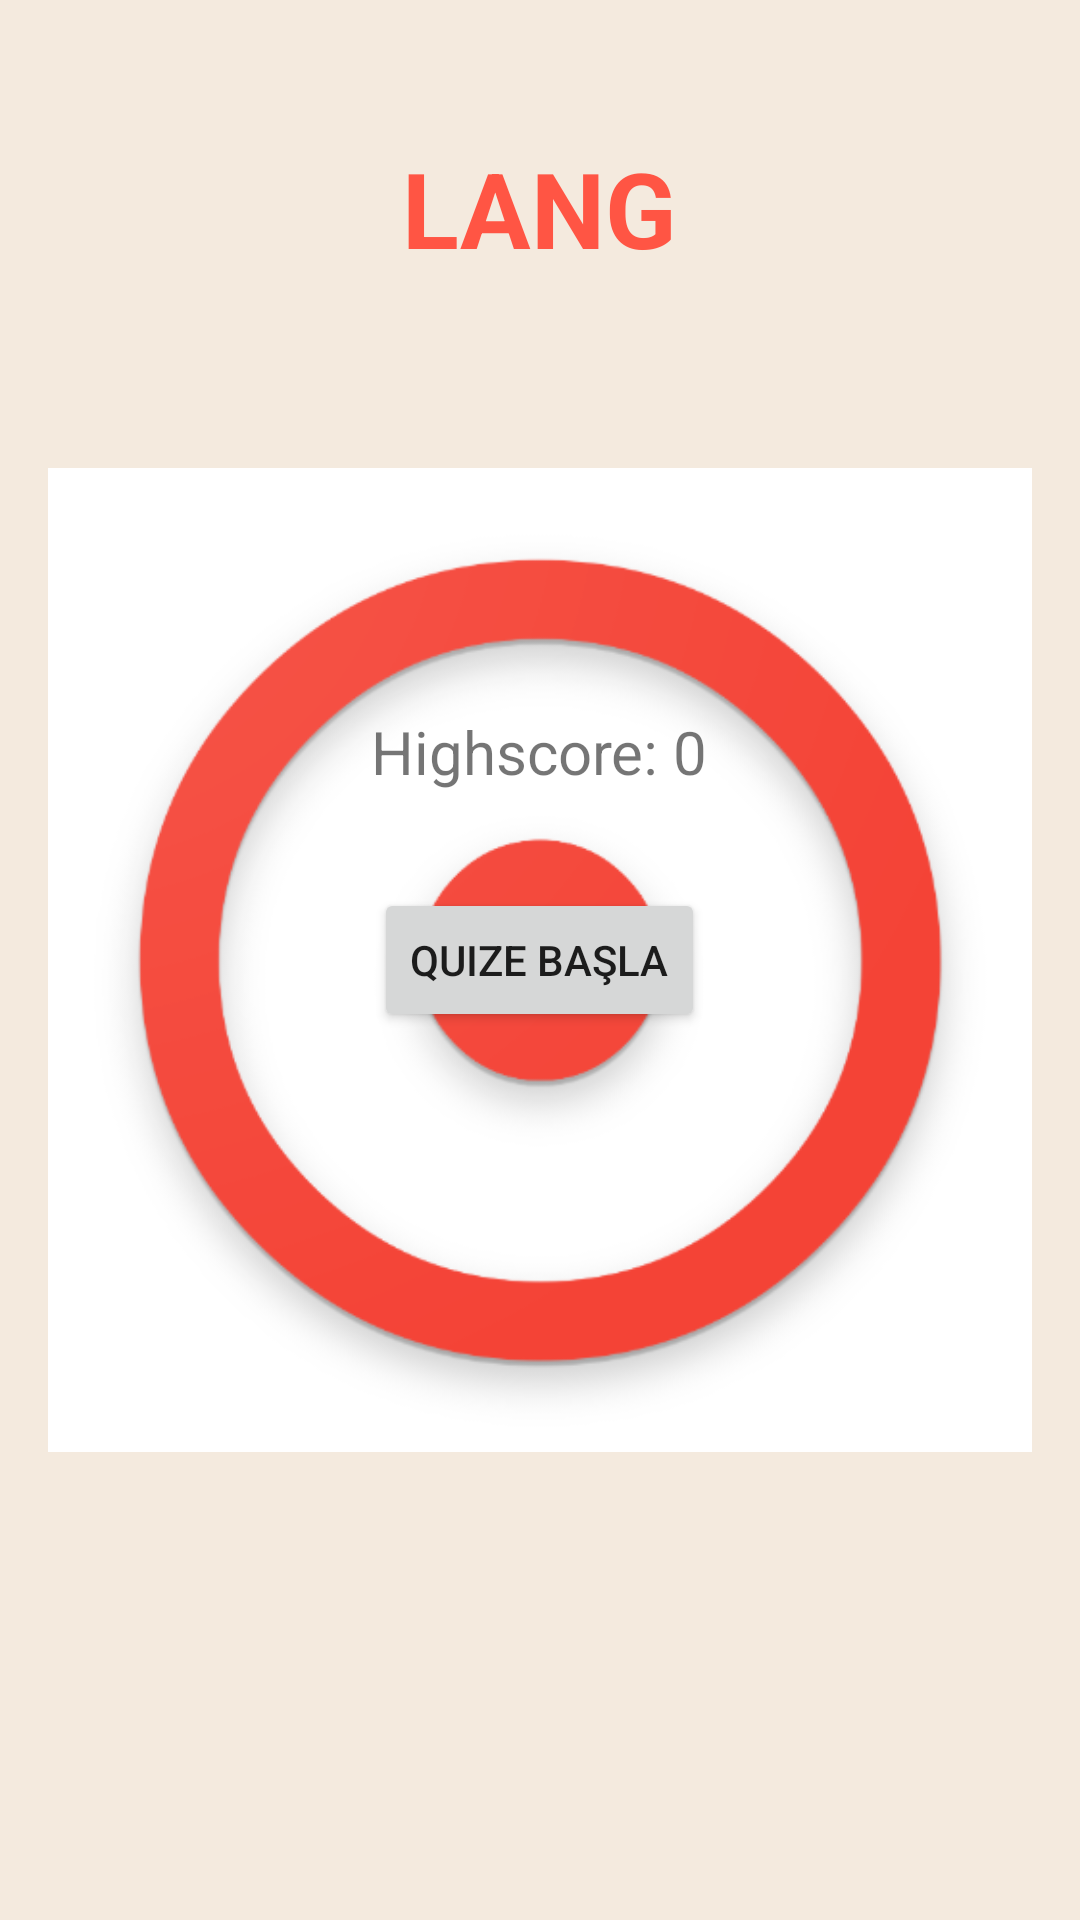

This screen was rendered from an Android layout file. Write that file and the resources it references.
<!-- AndroidManifest.xml: application theme AppThemegiris -->
<!-- res/layout/activity_quiz_secim.xml -->
<?xml version="1.0" encoding="utf-8"?>
<RelativeLayout xmlns:android="http://schemas.android.com/apk/res/android"
    xmlns:app="http://schemas.android.com/apk/res-auto"
    xmlns:tools="http://schemas.android.com/tools"
    android:layout_width="match_parent"
    android:layout_height="match_parent"
    android:background="@color/colorBackground"
    android:padding="16dp"
    tools:context=".quiz.QuizSecimActivity">
    <ImageView
        android:layout_width="match_parent"
        android:layout_height="match_parent"
        android:src="@drawable/web_hi_res_512"
        app:layout_constraintEnd_toEndOf="parent"
        app:layout_constraintHorizontal_bias="1.0"
        app:layout_constraintStart_toStartOf="parent"
        app:layout_constraintTop_toTopOf="parent" />

    <TextView
        android:layout_width="wrap_content"
        android:layout_height="wrap_content"
        android:layout_centerHorizontal="true"
        android:layout_marginTop="30dp"
        android:text="LANG"
        android:textStyle="bold"
        android:textColor="#ff54"
        android:textSize="35sp" />

    <TextView
        android:id="@+id/text_view_highscore"
        android:layout_width="wrap_content"
        android:layout_height="wrap_content"
        android:layout_above="@id/button_start_quiz"
        android:layout_centerHorizontal="true"
        android:layout_marginBottom="32dp"
        android:text="Highscore: 0"
        android:textSize="20sp" />

    <Button
        android:id="@+id/button_start_quiz"
        android:layout_width="wrap_content"
        android:layout_height="wrap_content"
        android:layout_centerInParent="true"
        android:text="Quize Başla" />

    <Spinner
        android:id="@+id/spinner_category"
        android:layout_width="wrap_content"
        android:layout_height="wrap_content"
        android:layout_alignStart="@+id/button_start_quiz"
        android:layout_below="@+id/button_start_quiz"
        android:layout_marginTop="16dp" />

    <Spinner
        android:id="@+id/spinner_difficulty"
        android:layout_width="wrap_content"
        android:layout_height="wrap_content"
        android:layout_alignStart="@+id/button_start_quiz"
        android:layout_below="@+id/spinner_category"
        android:layout_marginTop="16dp" />

</RelativeLayout>
<!-- resources referenced by this layout -->
<resources>
  <color name="colorBackground">#F4EADE</color>
  <!-- drawable web_hi_res_512: png bitmap (drawable, 45446 bytes) -->
  <style name="AppThemegiris" parent="Theme.AppCompat.Light.NoActionBar">
          
          <item name="colorPrimary">#ff54</item>
          <item name="colorPrimaryDark">#ff54</item>
          <item name="colorAccent">#ff54</item>
      </style>
</resources>
